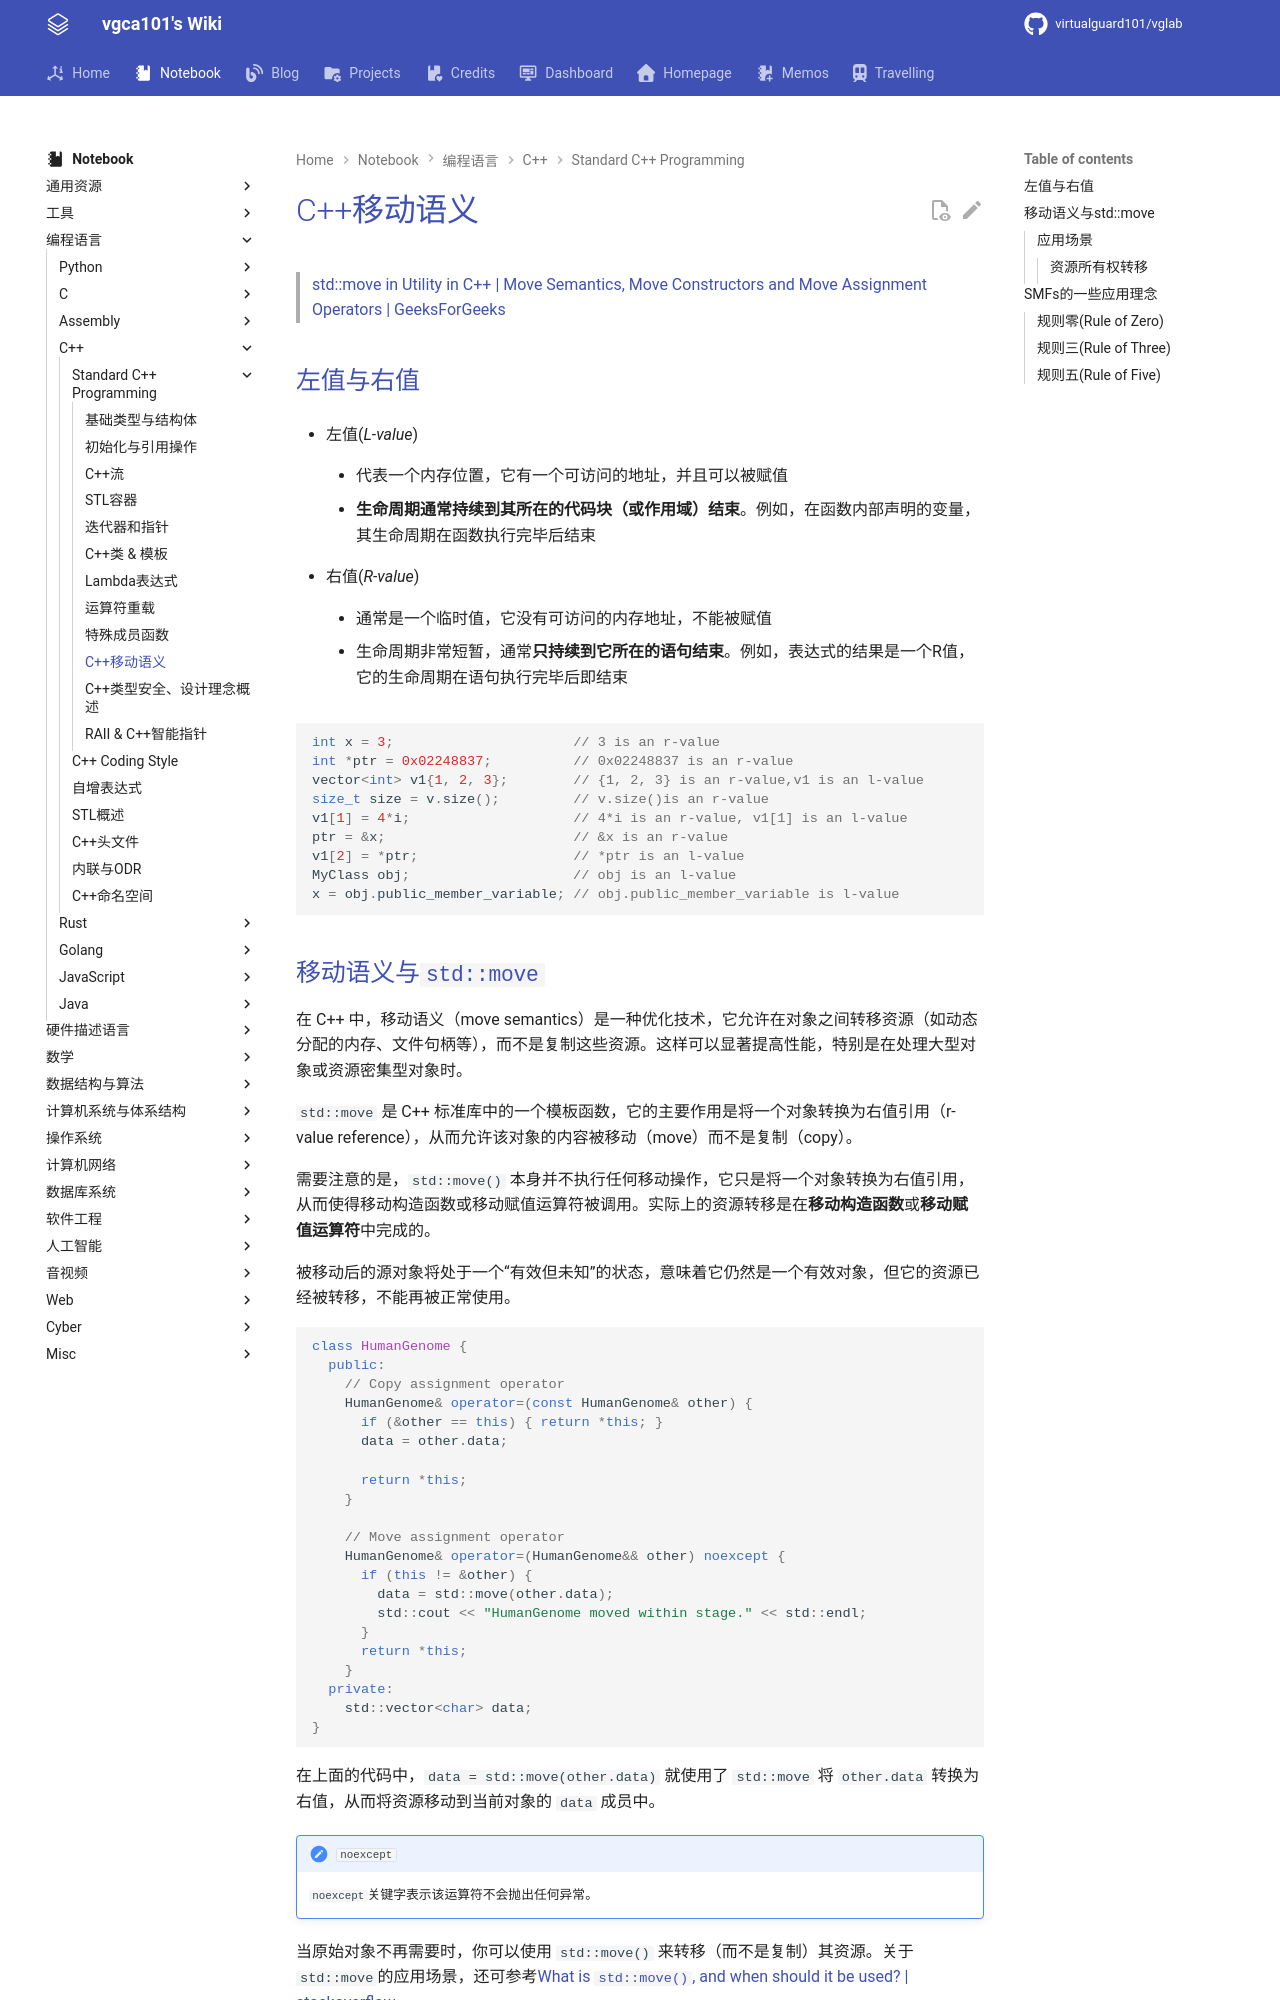

repository: virtualguard101/wiki · page: note/lang/cpp/cs106l/C++移动语义/index.html · generator: mkdocs

---
date: 2026-05-10 15:08:00
title: C++移动语义
permalink: 
publish: true
tags:
  - 编程语言
  - C++
  - CS106L
---

# C++移动语义

> [std::move in Utility in C++ | Move Semantics, Move Constructors and Move Assignment Operators | GeeksForGeeks](https://www.geeksforgeeks.org/stdmove-in-utility-in-c-move-semantics-move-constructors-and-move-assignment-operators/)

## 左值与右值

- 左值(*L-value*)
    - 代表一个内存位置，它有一个可访问的地址，并且可以被赋值

    - **生命周期通常持续到其所在的代码块（或作用域）结束**。例如，在函数内部声明的变量，其生命周期在函数执行完毕后结束

- 右值(*R-value*)
    - 通常是一个临时值，它没有可访问的内存地址，不能被赋值

    - 生命周期非常短暂，通常**只持续到它所在的语句结束**。例如，表达式的结果是一个R值，它的生命周期在语句执行完毕后即结束

```cpp
int x = 3;                      // 3 is an r-value
int *ptr = 0x02248837;          // 0x02248837 is an r-value
vector<int> v1{1, 2, 3};        // {1, 2, 3} is an r-value,v1 is an l-value
size_t size = v.size();         // v.size()is an r-value
v1[1] = 4*i;                    // 4*i is an r-value, v1[1] is an l-value
ptr = &x;                       // &x is an r-value
v1[2] = *ptr;                   // *ptr is an l-value
MyClass obj;                    // obj is an l-value
x = obj.public_member_variable; // obj.public_member_variable is l-value
```
